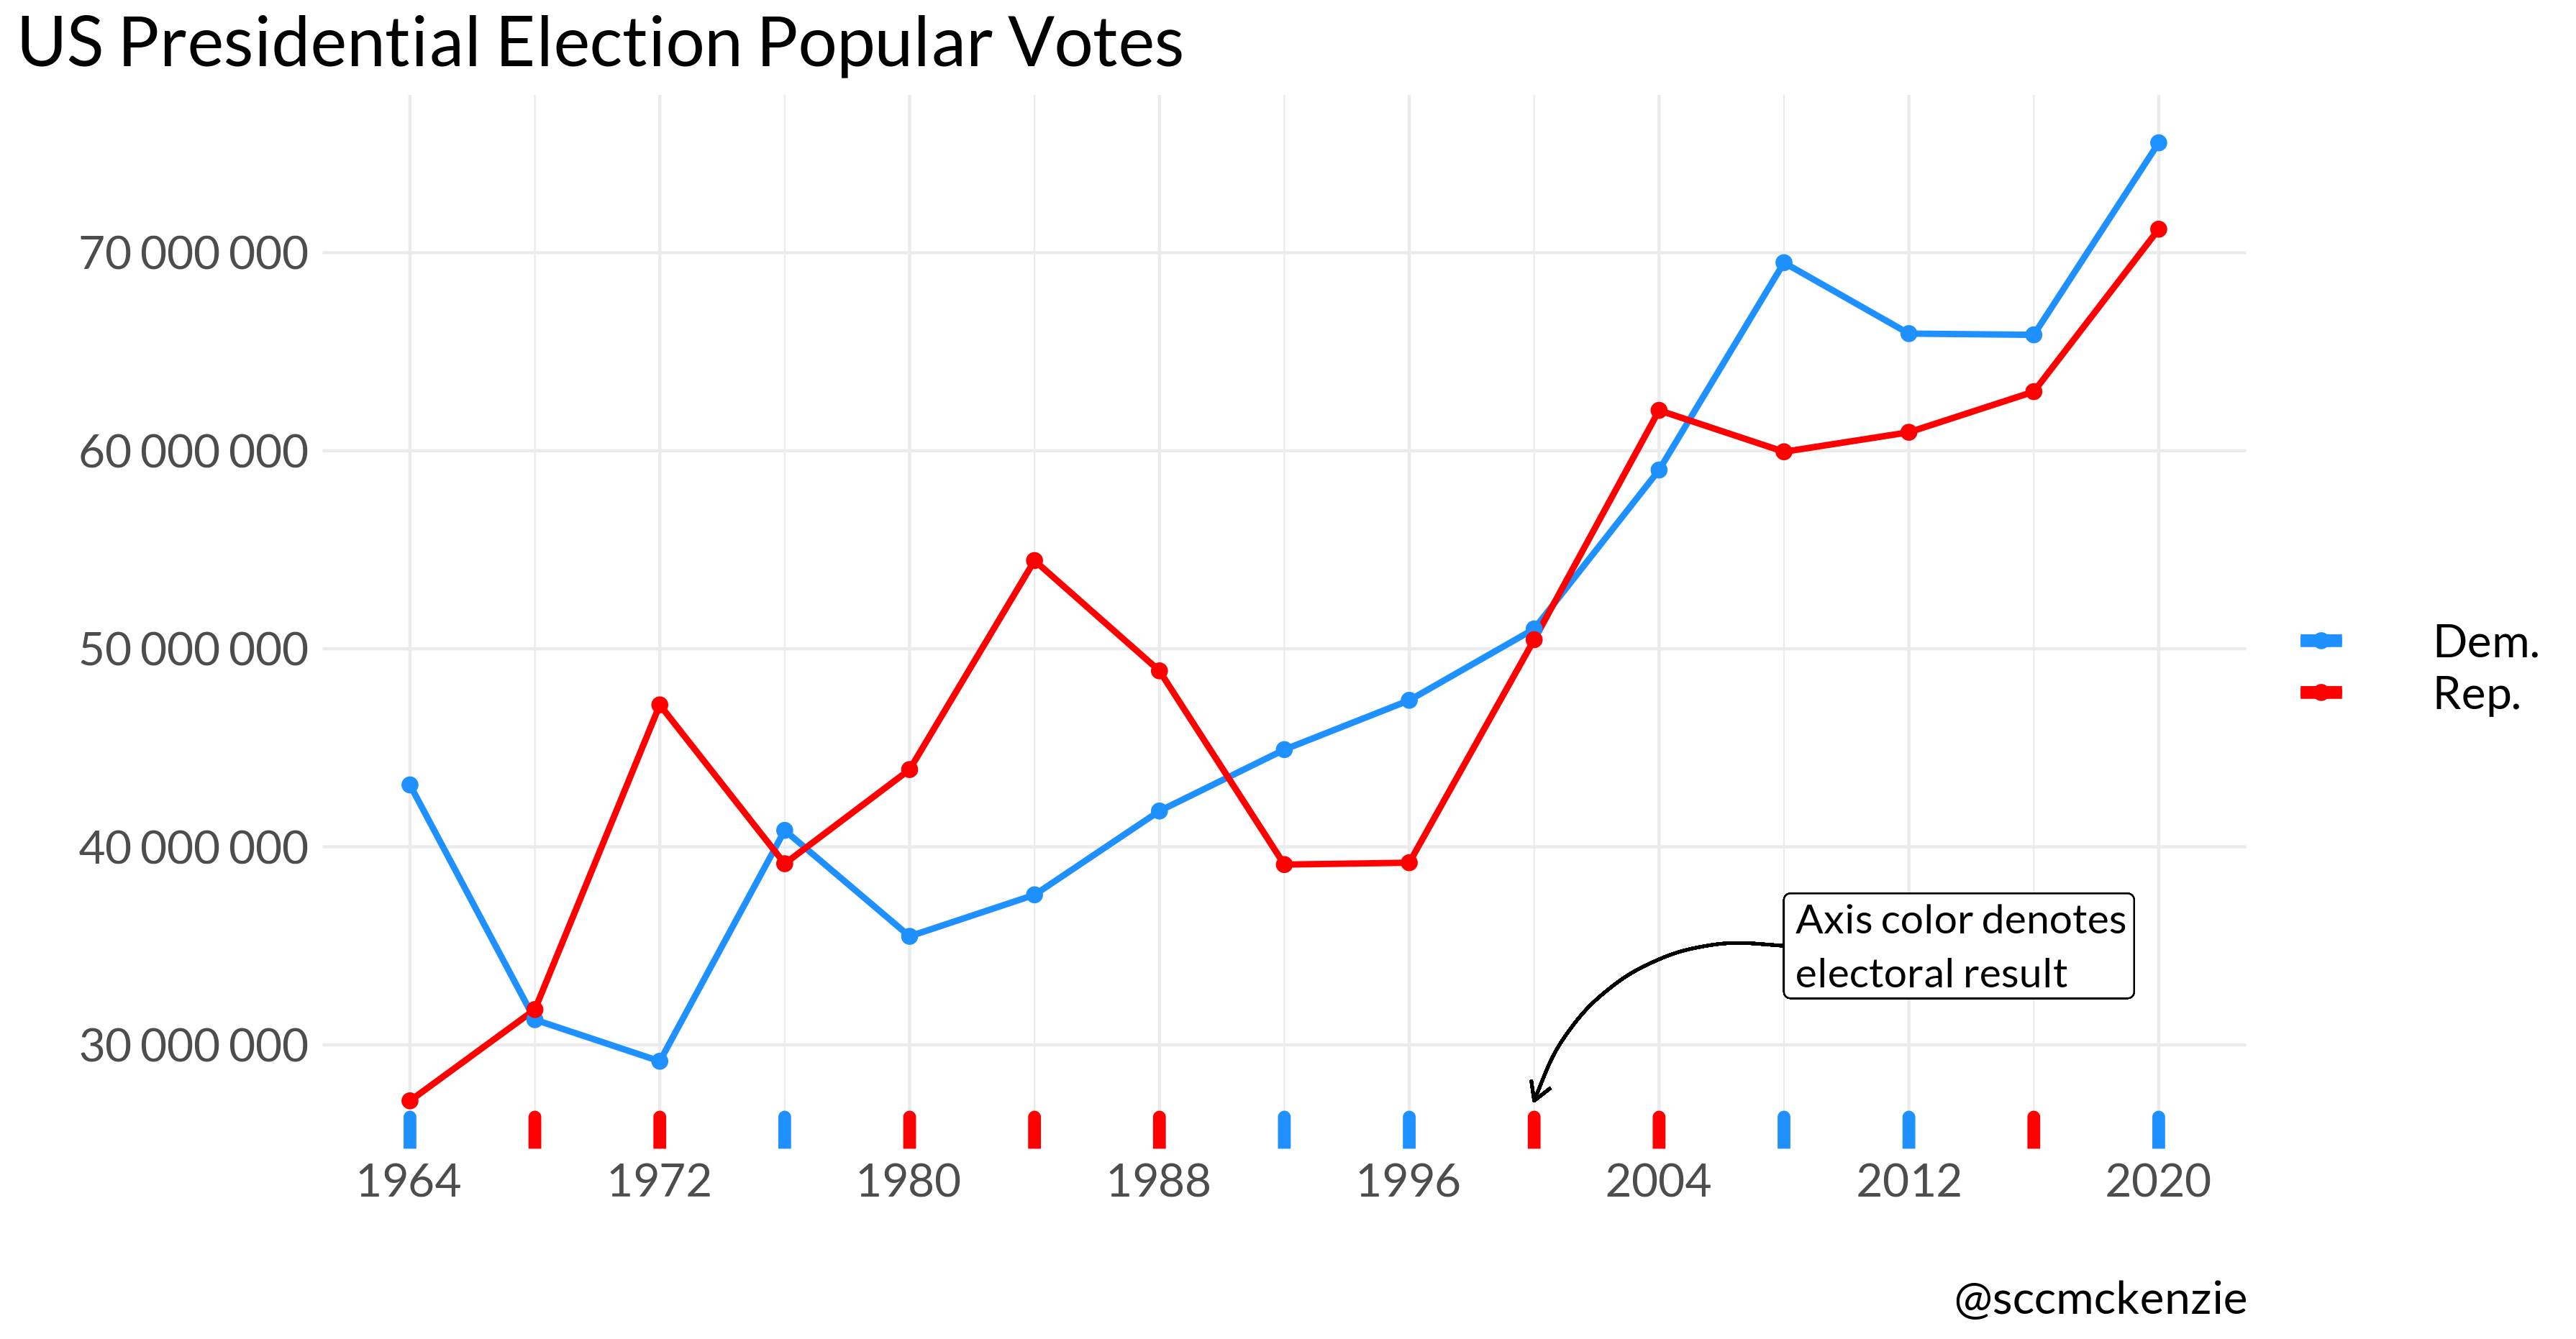

Reproduce this figure in R.
library(tidyverse)
library(rvest)
library(showtext)

raw <- read_html("https://en.wikipedia.org/wiki/List_of_United_States_presidential_elections_by_popular_vote_margin") %>% 
  html_nodes("table") %>% 
  .[[4]] %>% 
  html_table() %>% 
  janitor::clean_names()

names(raw) <- str_c(names(raw), raw[1,], sep = "_") %>% str_remove("_$")
clean <- raw[-c(1, 2),] %>% 
  as_tibble() %>% 
  janitor::clean_names() %>% 
  transmute(year = as.integer(election_2),
            winner = str_remove(winner_party, "^[:alpha:]+,"),
            party = winner_party_2,
            electoral_votes = str_extract(electoral_college_votes, "\\d+") %>% as.integer(),
            electoral_margin = electoral_votes - 270,
            winner_votes = str_remove_all(popular_vote_3_votes, ",") %>% as.integer(),
            popular_margin = popular_vote_4_margin %>% str_remove_all(., ","),
            popular_margin = case_when(
              str_detect(popular_margin, "\\D") ~ -1 * as.double(str_extract(popular_margin, "\\d+")),
              TRUE ~ as.double(popular_margin)
            ),
            loser_votes = winner_votes - popular_margin) %>% 
  filter(year >= 1964)

clean[clean$year == 2020, "winner_votes"] <- 75550480
clean[clean$year == 2020, "popular_margin"] <- 4288057
clean[clean$year == 2020, "loser_votes"] <- 71188487

plot_df <- clean %>% 
  transmute(year,
            winner = party,
            `Dem.` = ifelse(party == "Dem.", winner_votes, loser_votes),
            `Rep.` = ifelse(party == "Dem.", loser_votes, winner_votes)) %>% 
  pivot_longer(3:4) %>% 
  mutate(winner = winner == name)


showtext_auto()

font_add_google("Lato")

x11()

plot_df %>% 
  ggplot(aes(year, value)) +
  geom_line(aes(group = name, color = name), size = 1) +
  geom_point(aes(color = name), size = 2) +
  geom_rug(aes(year, color = name), data = filter(plot_df, winner), size = 2, inherit.aes = FALSE) +
  geom_label(label = "Axis color denotes\nelectoral result", hjust = 0, x = 2008, y = 35e6, family = "Lato", size = 15, lineheight = 0.35) +
  geom_curve(x = 2008, y = 35e6, xend = 2000, yend = min(plot_df$value), arrow = arrow(length = unit(0.02, "npc")), curvature = 0.4) +
  scale_color_manual(values = c("dodgerblue", "red"), name = NULL) +
  scale_x_continuous(breaks = scales::breaks_width(8, offset = 4)) +
  scale_y_continuous(labels = scales::label_number()) +
  theme_minimal() +
  theme(panel.grid.minor.y = element_blank(),
        text = element_text(family = "Lato", size = 60),
        plot.title.position = "plot") +
  labs(title = "US Presidential Election Popular Votes", x = "", y = "", caption = "@sccmckenzie")

ggsave("election/election.png", type = "cairo")
 